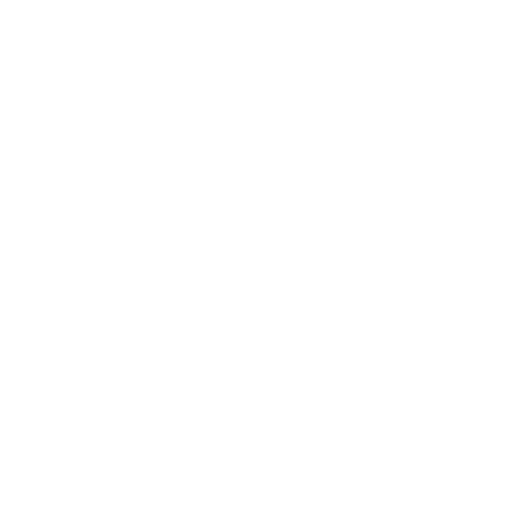
t = 0.00 s
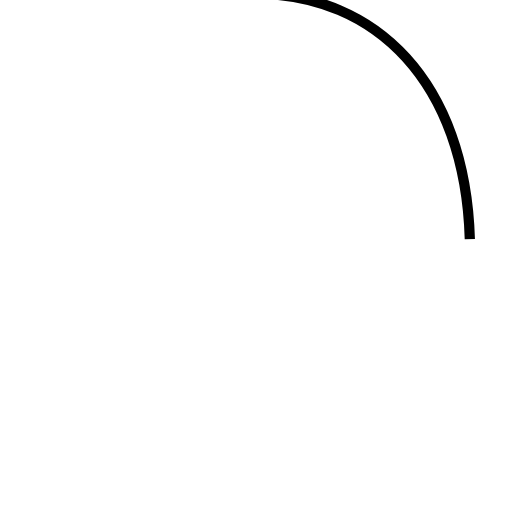
t = 1.07 s
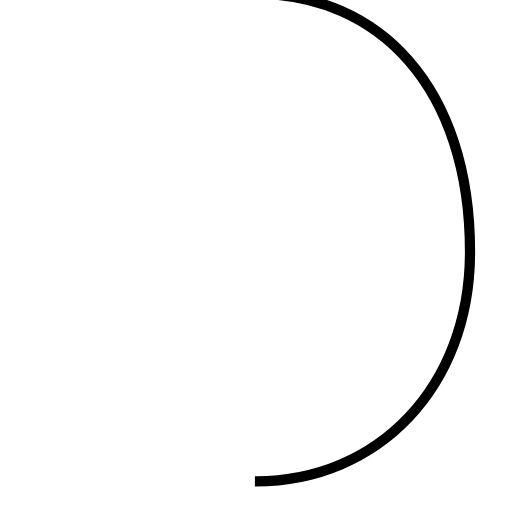
t = 2.14 s
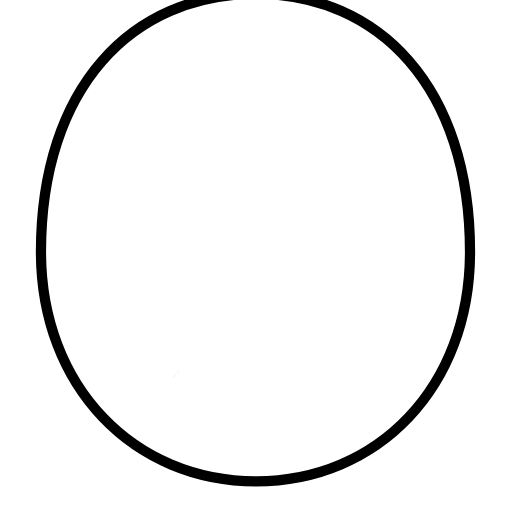
t = 4.27 s
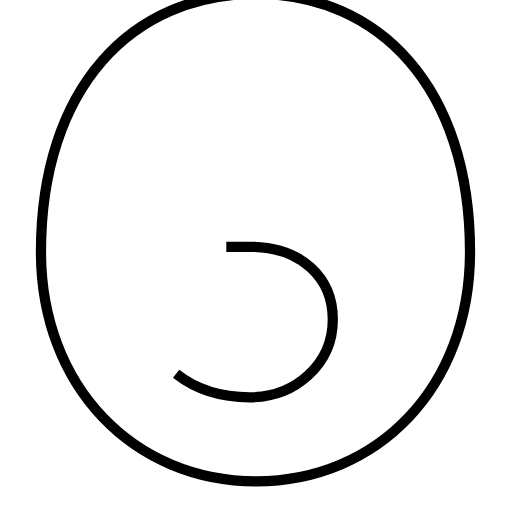
t = 5.31 s
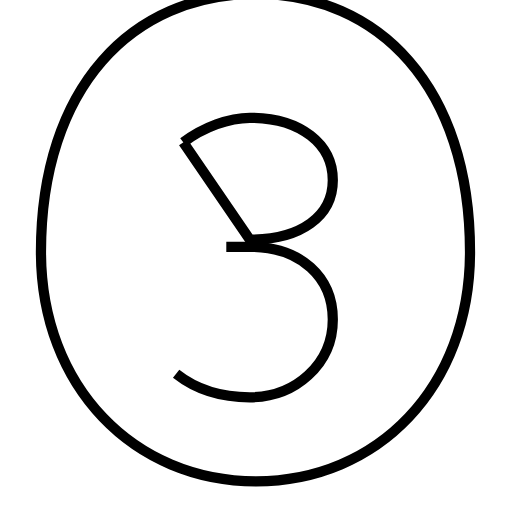
t = 6.54 s

The animated SVG that drew these frames (rendered in a browser with its animation timeline set to each time). Animation: 3 SMIL elements (animate=3); one cycle of 6.54 s.

<?xml version='1.0' encoding='utf-8'?>
<svg viewBox="0.0 -6.0 50.0 50.0" version="1.1" xmlns="http://www.w3.org/2000/svg"><rect x="-1000" y="-1000" width="2000" height="2000" stroke="white" fill="white" /><g style="fill:none;stroke:#000000;stroke-width:1"><path d="M 25.0 -44.6 C 37.0 -44.6 45.9 -35.5 45.9 -19.4 C 45.9 -6.2 36.9 3.0 25.0 3.0 C 13.1 3.0 4.0 -6.2 4.0 -19.4 C 4.0 -35.5 12.9 -44.6 25.0 -44.6 Z " transform="translate(0.0 38.0)" stroke-dasharray="142.39420177604566" stroke-dashoffset="142.39420177604566"><animate attributeName="stroke-dashoffset" from="142.39420177604566" to="0" dur="4.271826053281369s" begin="0s" fill="freeze" /></path><path d="M 17.2 -7.5 C 19.1 -6.0 21.6 -5.2 24.4 -5.2 C 28.8 -5.2 32.5 -8.4 32.5 -12.8 C 32.5 -16.9 29.4 -19.9 24.4 -19.9 L 22.1 -19.9 " transform="translate(0.0 38.0)" stroke-dasharray="34.471508696403504" stroke-dashoffset="34.471508696403504"><animate attributeName="stroke-dashoffset" from="34.471508696403504" to="0" dur="1.0341452608921051s" begin="4.271826053281369s" fill="freeze" /></path><path d="M 17.9 -30.1 C 19.9 -31.6 22.4 -32.5 24.4 -32.5 C 29.4 -32.5 32.5 -29.9 32.5 -26.4 C 32.5 -22.9 29.4 -20.6 24.4 -20.6 L 17.9 -30.1 Z" transform="translate(0.0 38.0)" stroke-dasharray="41.056649731070344" stroke-dashoffset="41.056649731070344"><animate attributeName="stroke-dashoffset" from="41.056649731070344" to="0" dur="1.2316994919321103s" begin="5.305971314173474s" fill="freeze" /></path></g></svg>
